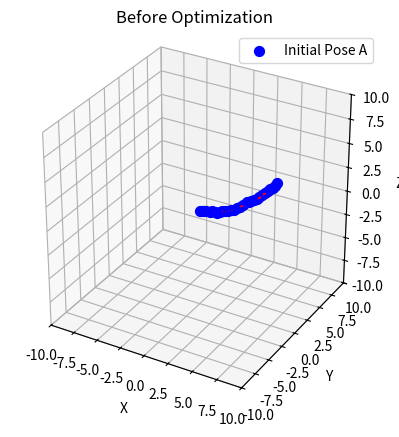
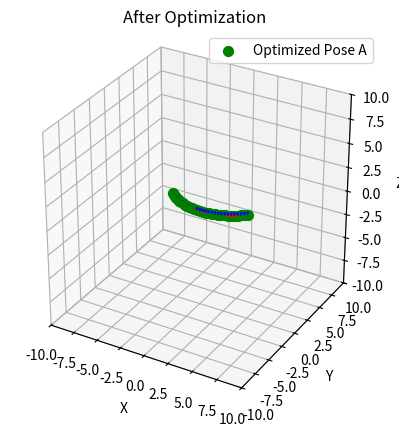

Write Python code to recreate these figures, in order.
import numpy as np
from scipy.spatial.transform import Rotation as R
import matplotlib.pyplot as plt

def plot_poses(pose_list, ax, color='b', label_prefix='Pose'):
    """
    Visualize a list of Pose objects in a 3D plot.
    """
    for idx, pose in enumerate(pose_list):
        origin = pose.t  # Translation vector
        R = pose.R  # Rotation matrix
        colors = ['r', 'g', 'b']
        for i in range(3):
            ax.quiver(
                origin[0], origin[1], origin[2],
                R[0, i], R[1, i], R[2, i],
                color=colors[i], length=0.3, normalize=True
            )
        # Add label only to the first node to avoid duplication
        if idx == 0:
            ax.scatter(origin[0], origin[1], origin[2], s=50, label=f"{label_prefix} {chr(ord('A') + idx)}", color=color)
        else:
            ax.scatter(origin[0], origin[1], origin[2], s=50, color=color)
    # Remove duplicate legends
    handles, labels = ax.get_legend_handles_labels()
    unique = dict(zip(labels, handles))
    ax.legend(unique.values(), unique.keys())

class Pose:
    def __init__(self, rotation=np.eye(3), translation=np.zeros(3)):
        self.R = rotation  # Rotation matrix
        self.t = translation  # Translation vector

    def as_matrix(self):
        """Return the homogeneous transformation matrix."""
        T = np.eye(4)
        T[:3, :3] = self.R
        T[:3, 3] = self.t
        return T

    @staticmethod
    def from_matrix(T):
        """Create a Pose from a homogeneous transformation matrix."""
        rotation = T[:3, :3]
        translation = T[:3, 3]
        return Pose(rotation, translation)

    def inverse(self):
        """Compute the inverse of this pose."""
        R_inv = self.R.T
        t_inv = -R_inv @ self.t
        return Pose(R_inv, t_inv)

    def noised(self):
        noise_rot = 0.1 * np.random.randn(3)
        noise_trans = 0.05 * np.random.randn(3)
        
        noised_R = self.R @ R.from_rotvec(noise_rot).as_matrix()
        noised_t = self.t + noise_trans

        return Pose(noised_R, noised_t)

    def __mul__(self, other):
        """Compose this pose with another pose."""
        R_new = self.R @ other.R
        t_new = self.R @ other.t + self.t
        return Pose(R_new, t_new)

def hat(v):
    """Skew-symmetric matrix for a vector."""
    return np.array([
        [0, -v[2], v[1]],
        [v[2], 0, -v[0]],
        [-v[1], v[0], 0]
    ])

def vee(M):
    """Inverse of the hat operator."""
    return np.array([M[2,1], M[0,2], M[1,0]])

def se3_to_SE3(xi):
    """Exponential map from se(3) to SE(3)."""
    omega = xi[:3]
    v = xi[3:]
    theta = np.linalg.norm(omega)
    if theta < 1e-10:
        R = np.eye(3)
        t = v
    else:
        omega_hat = hat(omega / theta)
        R = np.eye(3) + np.sin(theta) * omega_hat + (1 - np.cos(theta)) * (omega_hat @ omega_hat)
        V = np.eye(3) + ((1 - np.cos(theta)) / theta) * omega_hat + ((theta - np.sin(theta)) / theta) * (omega_hat @ omega_hat)
        t = V @ v
    return Pose(R, t)

def SE3_to_se3(T):
    """Logarithm map from SE(3) to se(3)."""
    R_mat = T.R
    t = T.t

    theta = np.arccos(np.clip((np.trace(R_mat) - 1) / 2, -1, 1))
    if theta < 1e-10:
        omega = np.zeros(3)
        v = t
    else:
        ln_R = (theta / (2 * np.sin(theta))) * (R_mat - R_mat.T)
        omega = vee(ln_R)
        omega_hat = ln_R
        A_inv = np.eye(3) - 0.5 * omega_hat + ((1 / theta**2) - (1 + np.cos(theta)) / (2 * theta * np.sin(theta))) * (omega_hat @ omega_hat)
        v = A_inv @ t
    xi = np.hstack((omega, v))
    return xi

def compute_error(T_i, T_j, Z_ij):
    """Compute the error for an edge."""
    E = T_i.inverse() * T_j  # Estimated relative transformation
    E_inv = Z_ij.inverse() * E
    e = SE3_to_se3(E_inv)
    return e


def build_linear_system(poses, edges, priors=[], weight_prior=1e6):
    """Construct the linear system for optimization."""
    N = len(poses)
    H = np.zeros((6*N, 6*N))
    b = np.zeros(6*N)
    for edge in edges:
        i, j, Z_ij = edge['i'], edge['j'], edge['measurement']
        T_i = poses[i]
        T_j = poses[j]
        e_ij = compute_error(T_i, T_j, Z_ij)

        # Jacobians w.r.t T_i and T_j (approximate as identity for simplicity)
        J_i = -np.eye(6)
        J_j = np.eye(6)

        # Generate arrays of indices instead of slices
        idx_i = np.arange(6*i, 6*i+6)
        idx_j = np.arange(6*j, 6*j+6)

        # Accumulate H and b using np.ix_ with arrays
        weight = edge.get('weight', 100.0)  # 가중치를 가져오고, 없으면 1로 기본 설정
        H[np.ix_(idx_i, idx_i)] += weight * (J_i.T @ J_i)
        H[np.ix_(idx_i, idx_j)] += weight * (J_i.T @ J_j)
        H[np.ix_(idx_j, idx_i)] += weight * (J_j.T @ J_i)
        H[np.ix_(idx_j, idx_j)] += weight * (J_j.T @ J_j)
        b[idx_i] += weight * (J_i.T @ e_ij)
        b[idx_j] += weight * (J_j.T @ e_ij)

    # Process prior residuals
    for prior in priors:
        i = prior['i']
        Z_i = prior['measurement']
        T_i = poses[i]

        e_i = SE3_to_se3(T_i.inverse() * Z_i)
        J_i = -np.eye(6)
        idx_i = np.arange(6*i, 6*i+6)
        H[np.ix_(idx_i, idx_i)] += weight_prior * (J_i.T @ J_i)
        b[idx_i] += weight_prior * (J_i.T @ e_i)
    return H, b

def pose_graph_optimization(poses, edges, iterations=100):
    """Perform pose-graph optimization."""
    N = len(poses)

    # priors = [{'i': 0, 'measurement': Pose()}, {'i': N-1, 'measurement': initial_poses[-1]}]
    # priors = [{'i': 0, 'measurement': Pose()}]
    priors = [{'i': int(N/2) - 1, 'measurement': Pose()}]

    print(f"priors: {priors}")
    weight_prior = 1e8
    for _ in range(iterations):
        H, b = build_linear_system(poses, edges, priors, weight_prior)
        # Remove the fixation of the first pose, since priors are used
        # H[:6, :6] += np.eye(6) * 1e6  # This line is now redundant
        delta = np.linalg.solve(H, -b)
        # print(f"Iteration {_+1} - dx:\n {delta}")
        # Update poses
        for i in range(N):
            idx = slice(6*i, 6*i+6)
            xi = delta[idx]
            delta_pose = se3_to_SE3(xi)
            poses[i] = delta_pose * poses[i]
    return poses

# Example usage:
# Initialize poses and edges

num_nodes = 30
odom_rot_yaw_deg = 3
odom_rot_yaw_rad = np.deg2rad(odom_rot_yaw_deg)

edges = []
for node_ii in range(num_nodes - 1):
    edges.append({'i': node_ii, 'j': node_ii + 1, 
                  'measurement': Pose(R.from_euler('z', odom_rot_yaw_rad).as_matrix()[:3, :3], np.array([0.3, 0, 0]))})

# Create initial poses without noise
initial_poses = []
initial_poses.append(Pose())  # Pose 0 at identity
for i in range(1, num_nodes):
    prev_pose = initial_poses[i-1]
    measurement = edges[i-1]['measurement']
    new_pose = prev_pose * measurement  # No noise added
    initial_poses.append(new_pose)

# Now, add edges between nodes that are k steps apart
for dense_connection_k in [2]:
    for i in range(num_nodes - dense_connection_k):
        # Compute the measurement between node i and node i+k
        Z_ik = initial_poses[i].inverse() * initial_poses[i+dense_connection_k]
        # Optionally, add noise to Z_ik
        # Z_ik = Z_ik.noised()
        edges.append({'i': i, 'j': i+dense_connection_k, 'measurement': Z_ik})

# loop closing
# edges.append({'i': 0, 'j': num_nodes-1, 'measurement': Pose()})

# Initialize poses with noise for optimization
poses = []
poses.append(Pose())  # Pose 0 at identity
for i in range(1, num_nodes):
    prev_pose = poses[i-1]
    measurement = edges[i-1]['measurement']
    new_pose = prev_pose * measurement.noised()
    poses.append(new_pose)

# Run optimization
optimized_poses = pose_graph_optimization(poses.copy(), edges)

#################################################
max_ax_lim = 10
# Plot initial poses
fig = plt.figure()
ax = fig.add_subplot(111, projection='3d')
plot_poses(poses, ax, color='b', label_prefix='Initial Pose')
ax.set_box_aspect([1,1,1])
ax.set_xlim([-max_ax_lim, max_ax_lim])
ax.set_ylim([-max_ax_lim, max_ax_lim])
ax.set_zlim([-max_ax_lim, max_ax_lim])
ax.set_xlabel("X")
ax.set_ylabel("Y")
ax.set_zlabel("Z")
ax.set_title("Before Optimization")
plt.show()

# Plot optimized poses
fig = plt.figure()
ax = fig.add_subplot(111, projection='3d')
plot_poses(optimized_poses, ax, color='g', label_prefix='Optimized Pose')
ax.set_box_aspect([1,1,1])
ax.set_xlim([-max_ax_lim, max_ax_lim])
ax.set_ylim([-max_ax_lim, max_ax_lim])
ax.set_zlim([-max_ax_lim, max_ax_lim])
ax.set_xlabel("X")
ax.set_ylabel("Y")
ax.set_zlabel("Z")
ax.set_title("After Optimization")
plt.show()
